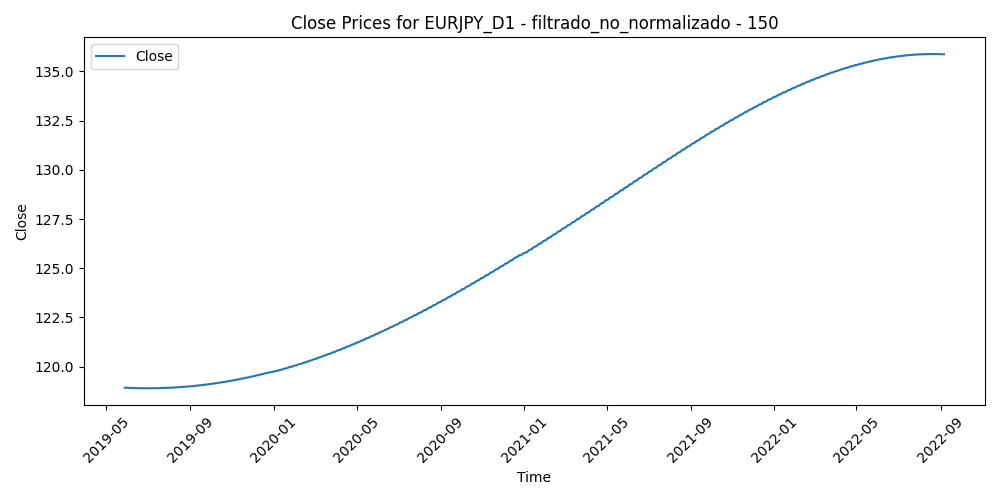

The table this chart was drawn from, first rows:
Time, Close, Volume, diferencia_media_150
2019-05-28, 118.9, 112085, 3.777
2019-05-29, 118.9, 123557, 3.813
2019-05-30, 118.9, 102314, 3.746
2019-05-31, 118.9, 143548, 4.764
2019-06-03, 118.9, 139872, 4.18
2019-06-04, 118.9, 132408, 3.925
2019-06-05, 118.9, 132522, 3.873
2019-06-06, 118.9, 130404, 3.301
2019-06-07, 118.9, 116214, 2.853
2019-06-10, 118.9, 94677, 2.745
2019-06-11, 118.9, 101438, 2.474
2019-06-12, 118.9, 110126, 2.873
2019-06-13, 118.9, 99084, 3.072
2019-06-14, 118.9, 103333, 3.567
2019-06-17, 118.9, 73863, 3.463
2019-06-18, 118.9, 112711, 3.773
2019-06-19, 118.9, 103163, 3.752
2019-06-20, 118.9, 138721, 3.902
2019-06-21, 118.9, 126712, 2.993
2019-06-24, 118.9, 97699, 2.678
2019-06-25, 118.9, 129275, 3.123
2019-06-26, 118.9, 111887, 2.365
2019-06-27, 118.9, 101880, 2.316
2019-06-28, 118.9, 101361, 2.107
2019-07-01, 118.9, 112313, 2.399
2019-07-02, 118.9, 94105, 2.923
2019-07-03, 118.9, 85000, 3.069
2019-07-04, 118.9, 50072, 2.974
2019-07-05, 118.9, 82940, 2.823
2019-07-08, 118.9, 71054, 2.615
2019-07-09, 118.9, 66096, 2.498
2019-07-10, 118.9, 87404, 2.43
2019-07-11, 118.9, 80335, 2.302
2019-07-12, 118.9, 79004, 2.753
2019-07-15, 118.9, 70249, 2.835
2019-07-16, 118.9, 78513, 2.947
2019-07-17, 118.9, 69470, 3.056
2019-07-18, 118.9, 96964, 3.175
2019-07-19, 118.9, 96921, 3.244
2019-07-22, 118.9, 78168, 3.186
2019-07-23, 118.9, 76335, 3.374
2019-07-24, 118.9, 70573, 3.511
2019-07-25, 118.9, 90919, 2.888
2019-07-26, 118.9, 66454, 2.994
2019-07-29, 118.9, 55658, 2.667
2019-07-30, 118.9, 86516, 2.732
2019-07-31, 118.9, 106946, 3.383
2019-08-01, 118.9, 140615, 4.854
2019-08-02, 118.9, 173606, 5.383
2019-08-05, 118.9, 168665, 5.06
2019-08-06, 118.9, 169887, 4.47
2019-08-07, 118.9, 172199, 4.661
2019-08-08, 118.9, 126758, 5.052
2019-08-09, 118.9, 105397, 5.247
2019-08-12, 118.9, 98704, 5.486
2019-08-13, 118.9, 137292, 4.286
2019-08-14, 119, 143766, 5.518
2019-08-15, 119, 177757, 5.551
2019-08-16, 119, 131364, 5.437
2019-08-19, 119, 90396, 5.235
... 792 more rows
